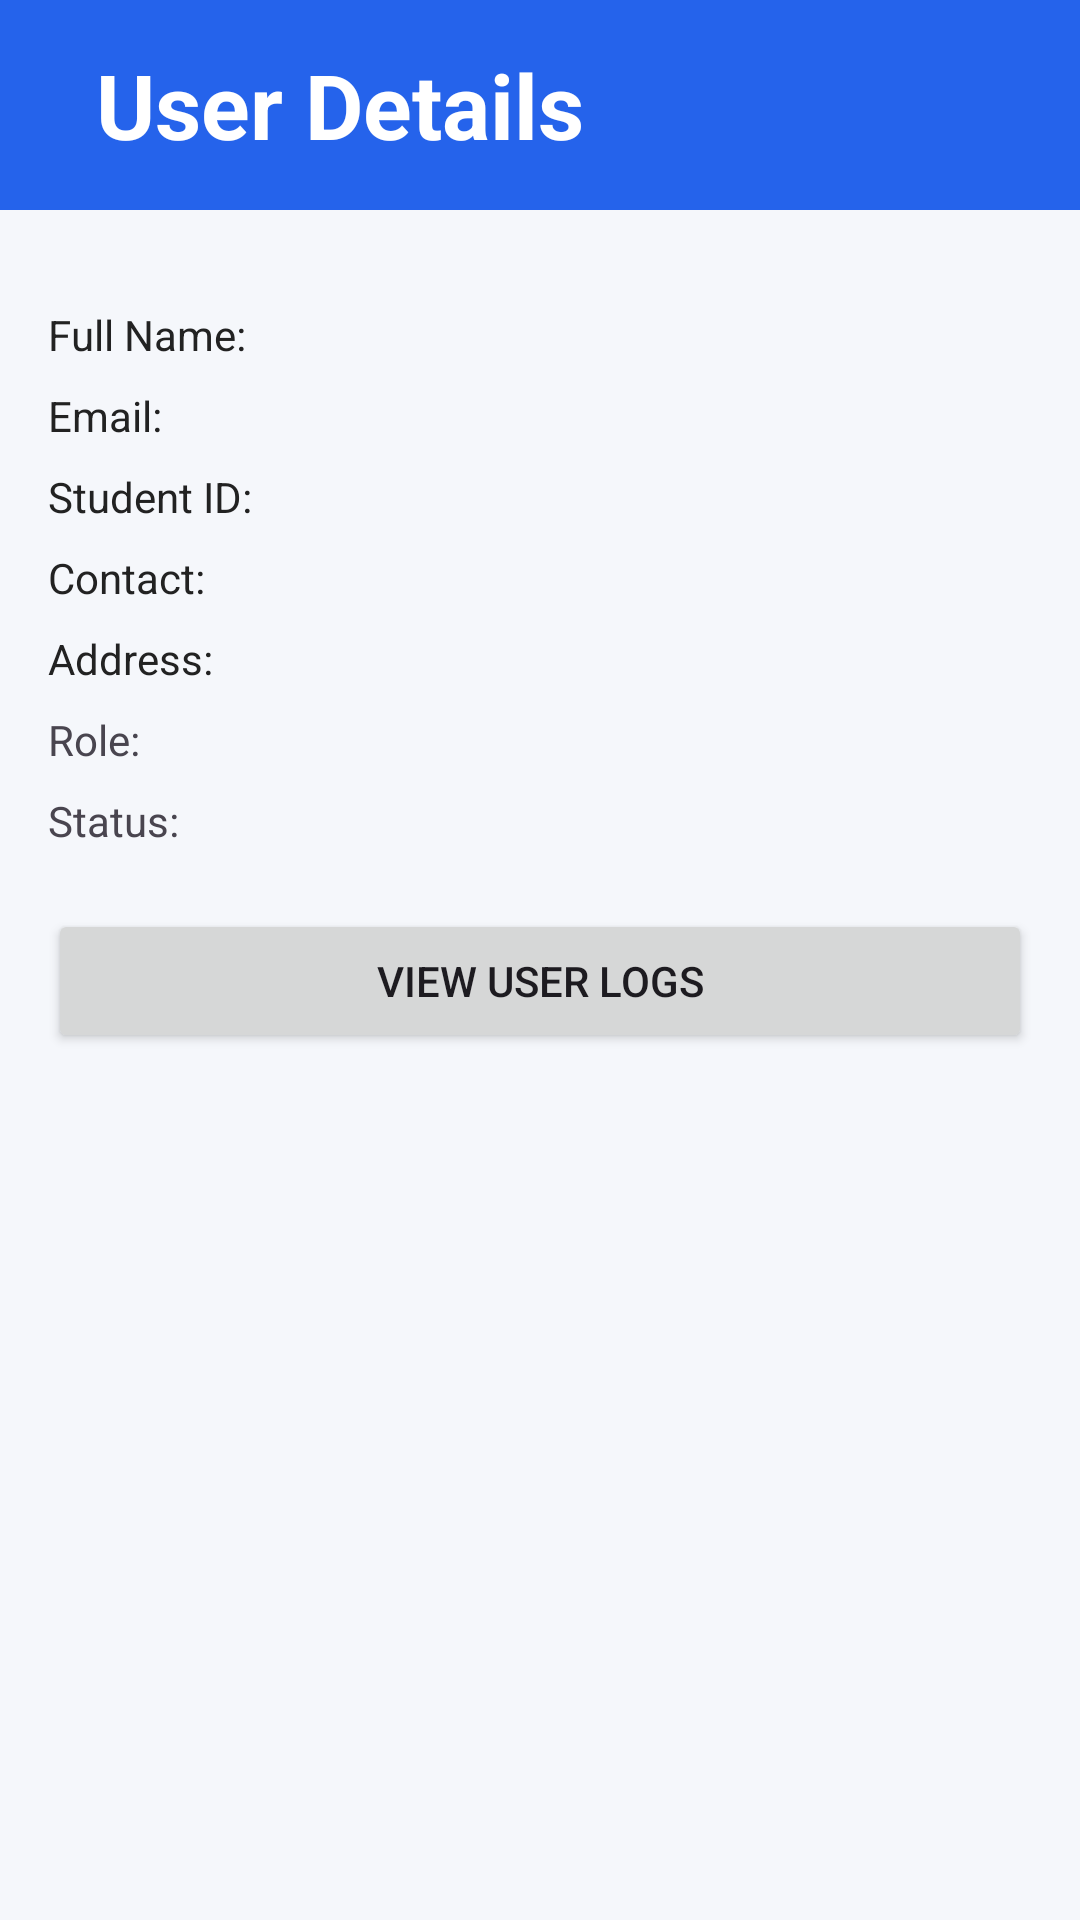

Android layout source for this screen:
<!-- AndroidManifest.xml: application theme Theme.SmartCommunity -->
<!-- res/layout/activity_admin_user_details.xml -->
<?xml version="1.0" encoding="utf-8"?>
<ScrollView xmlns:android="http://schemas.android.com/apk/res/android"
    android:layout_width="match_parent"
    android:layout_height="match_parent"
    android:background="@color/bg_color">
    <LinearLayout
        android:layout_width="match_parent"
        android:layout_height="wrap_content"
        android:orientation="vertical">

        
        <LinearLayout
            android:layout_width="match_parent"
            android:layout_height="70dp"
            android:background="#2563EB"
            android:gravity="center_vertical"
            android:orientation="horizontal"
            android:paddingStart="20dp"
            android:paddingEnd="20dp">


            
            <LinearLayout
                android:layout_width="0dp"
                android:layout_height="wrap_content"
                android:layout_weight="1"
                android:layout_marginStart="12dp"
                android:orientation="vertical">

                <TextView
                    android:layout_width="wrap_content"
                    android:layout_height="wrap_content"
                    android:text="User Details"
                    android:textColor="#FFFFFF"
                    android:textSize="30dp"
                    android:textStyle="bold" />

            </LinearLayout>

        </LinearLayout>

        
        <LinearLayout
            android:layout_width="match_parent"
            android:layout_height="wrap_content"
            android:orientation="vertical"
            android:padding="16dp">


            <TextView
                android:id="@+id/tvDetailFullName"
                android:layout_width="wrap_content"
                android:layout_height="wrap_content"
                android:text="Full Name:"
                android:layout_marginTop="16dp"
                android:textColor="@color/text_color"/>

            <TextView
                android:id="@+id/tvDetailEmail"
                android:layout_width="wrap_content"
                android:layout_height="wrap_content"
                android:text="Email:"
                android:layout_marginTop="8dp"
                android:textColor="@color/text_color"/>

            <TextView
                android:id="@+id/tvDetailStudentId"
                android:layout_width="wrap_content"
                android:layout_height="wrap_content"
                android:text="Student ID:"
                android:layout_marginTop="8dp"
                android:textColor="@color/text_color"/>

            <TextView
                android:id="@+id/tvDetailContact"
                android:layout_width="wrap_content"
                android:layout_height="wrap_content"
                android:text="Contact:"
                android:layout_marginTop="8dp"
                android:textColor="@color/text_color"/>

            <TextView
                android:id="@+id/tvDetailAddress"
                android:layout_width="wrap_content"
                android:layout_height="wrap_content"
                android:text="Address:"
                android:layout_marginTop="8dp"
                android:textColor="@color/text_color"/>

            <TextView
                android:id="@+id/tvDetailRole"
                android:layout_width="wrap_content"
                android:layout_height="wrap_content"
                android:text="Role:"
                android:layout_marginTop="8dp" />

            <TextView
                android:id="@+id/tvDetailStatus"
                android:layout_width="wrap_content"
                android:layout_height="wrap_content"
                android:text="Status:"
                android:layout_marginTop="8dp" />

            <Button
                android:id="@+id/btnViewLogs"
                android:layout_width="match_parent"
                android:layout_height="wrap_content"
                android:text="View User Logs"
                android:layout_marginTop="20dp" />
        </LinearLayout>
    </LinearLayout>
</ScrollView>
<!-- resources referenced by this layout -->
<resources>
  <color name="bg_color">#F5F7FB</color>
  <color name="text_color">#222222</color>
  <style name="Theme.SmartCommunity" parent="Base.Theme.SmartCommunity" />
  <style name="Base.Theme.SmartCommunity" parent="Theme.Material3.DayNight.NoActionBar">
          
          
      </style>
</resources>
